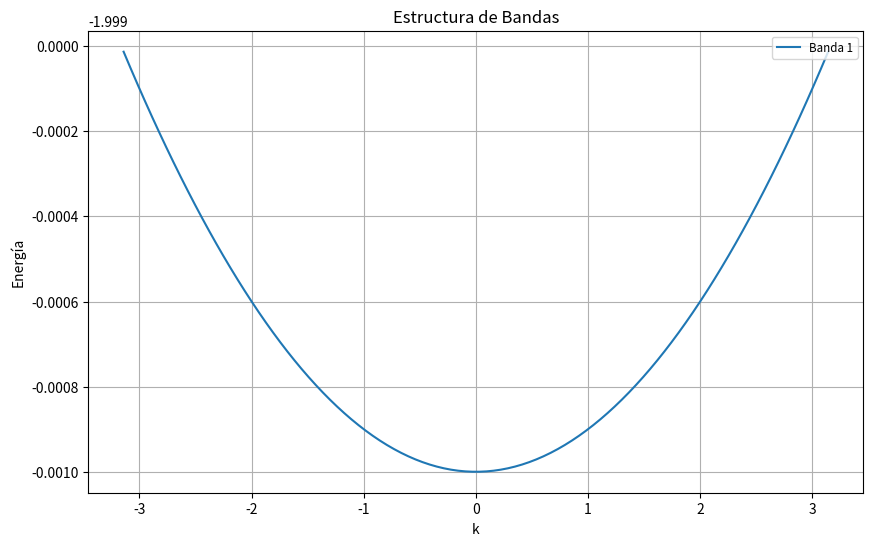

Python code for this plot:
import numpy as np
import matplotlib.pyplot as plt

# Parámetros del modelo
N = 100  # Número de sitios
t = 1.0  # Parámetro de hopping
E0 = 0.0  # Energía en los sitios
a = 1.0  # Parámetro de red

# Construir la matriz Hamiltoniana dependiente de k
def construir_hamiltoniana(N, t, E0, k, a):
    H = np.zeros((N, N), dtype=complex)  # Inicializar la matriz Hamiltoniana
    for i in range(N):
        H[i, i] = E0  # Energía en los sitios (diagonal)
        if i < N-1:
            H[i, i+1] = -t  # Hopping a la derecha
            H[i+1, i] = -t  # Hopping a la izquierda
    # Elementos que conectan el primer y último sitio (condiciones periódicas)
    H[0, N-1] = -t * np.exp(1j * k * a)
    H[N-1, 0] = -t * np.exp(-1j * k * a)
    return H

# Calcular la energía en función de k
def calcular_energias(N, t, E0, valores_k, a):
    energias = []  # Lista para almacenar las energías
    for k in valores_k:
        H = construir_hamiltoniana(N, t, E0, k, a)  # Construir Hamiltoniana para cada k
        eigvals = np.linalg.eigvalsh(H)  # Diagonalizar la matriz Hamiltoniana para obtener las energías
        energias.append(eigvals)
    return np.array(energias)  # Convertir la lista a un array de numpy

# Valores de k para los cuales se calcularán las energías
valores_k = np.linspace(-np.pi/a, np.pi/a, 100)

# Calcular las energías
energias = calcular_energias(N, t, E0, valores_k, a)

# Graficar la estructura de bandas (solo la primera banda para claridad)
plt.figure(figsize=(10, 6))
plt.plot(valores_k, energias[:, 0], label='Banda 1')  # Graficar la primera banda de energía
plt.xlabel('k')
plt.ylabel('Energía')
plt.title('Estructura de Bandas')
plt.legend(loc='upper right', fontsize='small', frameon=True)
plt.grid(True)
plt.show()
